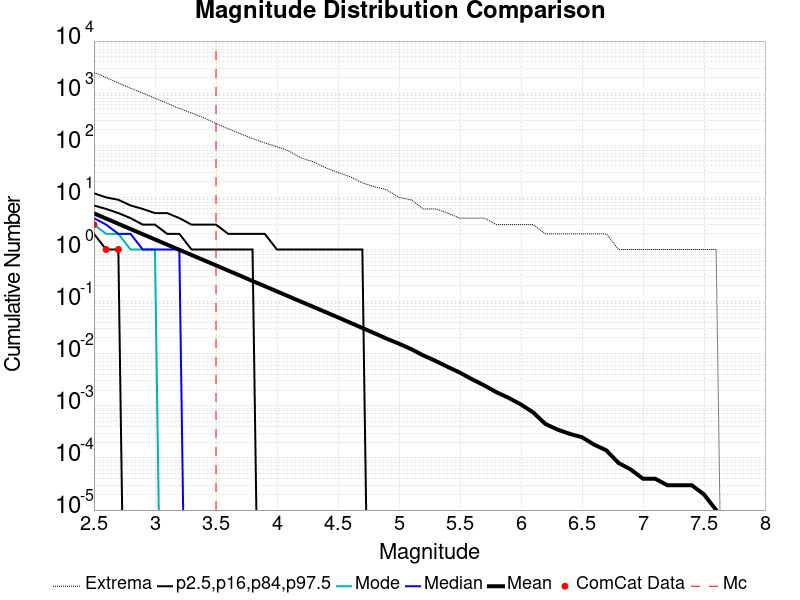

Data behind this chart, as committed beside it:
Magnitude, ComCat Data, Simulation Mean, Simulation Median, Simulation Mode, Simulation Minimum, Simulation Maximum, 2.5 %-ile, 16 %-ile, 84 %-ile, 97.5 %-ile
2.5, 3.0, 4.945, 4.0, 3.0, 0.0, 2516, 0.0, 2.0, 7.0, 12.0
2.6, 1.0, 3.921, 3.0, 2.0, 0.0, 1990, 0.0, 1.0, 6.0, 10.0
2.7, 1.0, 3.115, 2.0, 2.0, 0.0, 1572, 0.0, 1.0, 5.0, 9.0
2.8, 0.0, 2.476, 2.0, 1.0, 0.0, 1246, 0.0, 0.0, 4.0, 7.0
2.9, 0.0, 1.966, 1.0, 1.0, 0.0, 1003, 0.0, 0.0, 3.0, 6.0
3.0, 0.0, 1.561, 1.0, 1.0, 0.0, 801.0, 0.0, 0.0, 3.0, 5.0
3.1, 0.0, 1.24, 1.0, 0.0, 0.0, 640.0, 0.0, 0.0, 2.0, 5.0
3.2, 0.0, 0.9866, 1.0, 0.0, 0.0, 508.0, 0.0, 0.0, 2.0, 4.0
3.3, 0.0, 0.7855, 0.0, 0.0, 0.0, 417.0, 0.0, 0.0, 1.0, 3.0
3.4, 0.0, 0.6248, 0.0, 0.0, 0.0, 339.0, 0.0, 0.0, 1.0, 3.0
3.5, 0.0, 0.4969, 0.0, 0.0, 0.0, 262.0, 0.0, 0.0, 1.0, 3.0
3.6, 0.0, 0.3943, 0.0, 0.0, 0.0, 208.0, 0.0, 0.0, 1.0, 2.0
3.7, 0.0, 0.3139, 0.0, 0.0, 0.0, 167.0, 0.0, 0.0, 1.0, 2.0
3.8, 0.0, 0.248, 0.0, 0.0, 0.0, 135.0, 0.0, 0.0, 1.0, 2.0
3.9, 0.0, 0.1979, 0.0, 0.0, 0.0, 111.0, 0.0, 0.0, 0.0, 2.0
4.0, 0.0, 0.1572, 0.0, 0.0, 0.0, 94.0, 0.0, 0.0, 0.0, 1.0
4.1, 0.0, 0.1247, 0.0, 0.0, 0.0, 77.0, 0.0, 0.0, 0.0, 1.0
4.2, 0.0, 0.09913, 0.0, 0.0, 0.0, 57.0, 0.0, 0.0, 0.0, 1.0
4.3, 0.0, 0.07895, 0.0, 0.0, 0.0, 48.0, 0.0, 0.0, 0.0, 1.0
4.4, 0.0, 0.06284, 0.0, 0.0, 0.0, 37.0, 0.0, 0.0, 0.0, 1.0
4.5, 0.0, 0.04982, 0.0, 0.0, 0.0, 30.0, 0.0, 0.0, 0.0, 1.0
4.6, 0.0, 0.03949, 0.0, 0.0, 0.0, 25.0, 0.0, 0.0, 0.0, 1.0
4.7, 0.0, 0.03117, 0.0, 0.0, 0.0, 19.0, 0.0, 0.0, 0.0, 1.0
4.8, 0.0, 0.02469, 0.0, 0.0, 0.0, 16.0, 0.0, 0.0, 0.0, 0.0
4.9, 0.0, 0.01942, 0.0, 0.0, 0.0, 14.0, 0.0, 0.0, 0.0, 0.0
5.0, 0.0, 0.01561, 0.0, 0.0, 0.0, 10.0, 0.0, 0.0, 0.0, 0.0
5.1, 0.0, 0.01227, 0.0, 0.0, 0.0, 9.0, 0.0, 0.0, 0.0, 0.0
5.2, 0.0, 0.00928, 0.0, 0.0, 0.0, 6.0, 0.0, 0.0, 0.0, 0.0
5.3, 0.0, 0.00728, 0.0, 0.0, 0.0, 6.0, 0.0, 0.0, 0.0, 0.0
5.4, 0.0, 0.00559, 0.0, 0.0, 0.0, 5.0, 0.0, 0.0, 0.0, 0.0
5.5, 0.0, 0.00433, 0.0, 0.0, 0.0, 4.0, 0.0, 0.0, 0.0, 0.0
5.6, 0.0, 0.00323, 0.0, 0.0, 0.0, 4.0, 0.0, 0.0, 0.0, 0.0
5.7, 0.0, 0.00246, 0.0, 0.0, 0.0, 4.0, 0.0, 0.0, 0.0, 0.0
5.8, 0.0, 0.00182, 0.0, 0.0, 0.0, 3.0, 0.0, 0.0, 0.0, 0.0
5.9, 0.0, 0.00142, 0.0, 0.0, 0.0, 3.0, 0.0, 0.0, 0.0, 0.0
6.0, 0.0, 0.00106, 0.0, 0.0, 0.0, 3.0, 0.0, 0.0, 0.0, 0.0
6.1, 0.0, 7.5E-4, 0.0, 0.0, 0.0, 3.0, 0.0, 0.0, 0.0, 0.0
6.2, 0.0, 4.5E-4, 0.0, 0.0, 0.0, 2.0, 0.0, 0.0, 0.0, 0.0
6.3, 0.0, 3.5E-4, 0.0, 0.0, 0.0, 2.0, 0.0, 0.0, 0.0, 0.0
6.4, 0.0, 2.9E-4, 0.0, 0.0, 0.0, 2.0, 0.0, 0.0, 0.0, 0.0
6.5, 0.0, 2.5E-4, 0.0, 0.0, 0.0, 2.0, 0.0, 0.0, 0.0, 0.0
6.6, 0.0, 1.8E-4, 0.0, 0.0, 0.0, 2.0, 0.0, 0.0, 0.0, 0.0
6.7, 0.0, 1.4E-4, 0.0, 0.0, 0.0, 2.0, 0.0, 0.0, 0.0, 0.0
6.8, 0.0, 8.0E-5, 0.0, 0.0, 0.0, 1.0, 0.0, 0.0, 0.0, 0.0
6.9, 0.0, 6.0E-5, 0.0, 0.0, 0.0, 1.0, 0.0, 0.0, 0.0, 0.0
7.0, 0.0, 4.0E-5, 0.0, 0.0, 0.0, 1.0, 0.0, 0.0, 0.0, 0.0
7.1, 0.0, 4.0E-5, 0.0, 0.0, 0.0, 1.0, 0.0, 0.0, 0.0, 0.0
7.2, 0.0, 3.0E-5, 0.0, 0.0, 0.0, 1.0, 0.0, 0.0, 0.0, 0.0
7.3, 0.0, 3.0E-5, 0.0, 0.0, 0.0, 1.0, 0.0, 0.0, 0.0, 0.0
7.4, 0.0, 3.0E-5, 0.0, 0.0, 0.0, 1.0, 0.0, 0.0, 0.0, 0.0
7.5, 0.0, 2.0E-5, 0.0, 0.0, 0.0, 1.0, 0.0, 0.0, 0.0, 0.0
7.6, 0.0, 1.0E-5, 0.0, 0.0, 0.0, 1.0, 0.0, 0.0, 0.0, 0.0
7.7, 0.0, 0.0, 0.0, 0.0, 0.0, 0.0, 0.0, 0.0, 0.0, 0.0
7.8, 0.0, 0.0, 0.0, 0.0, 0.0, 0.0, 0.0, 0.0, 0.0, 0.0
7.9, 0.0, 0.0, 0.0, 0.0, 0.0, 0.0, 0.0, 0.0, 0.0, 0.0
8.0, 0.0, 0.0, 0.0, 0.0, 0.0, 0.0, 0.0, 0.0, 0.0, 0.0
8.1, 0.0, 0.0, 0.0, 0.0, 0.0, 0.0, 0.0, 0.0, 0.0, 0.0
8.2, 0.0, 0.0, 0.0, 0.0, 0.0, 0.0, 0.0, 0.0, 0.0, 0.0
8.3, 0.0, 0.0, 0.0, 0.0, 0.0, 0.0, 0.0, 0.0, 0.0, 0.0
8.4, 0.0, 0.0, 0.0, 0.0, 0.0, 0.0, 0.0, 0.0, 0.0, 0.0
... 6 more rows
